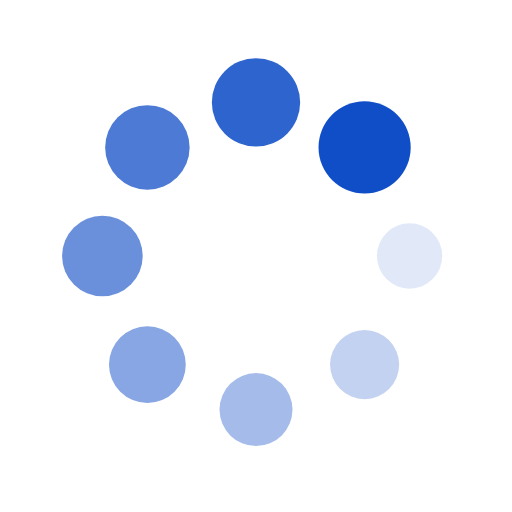
t = 0.00 s
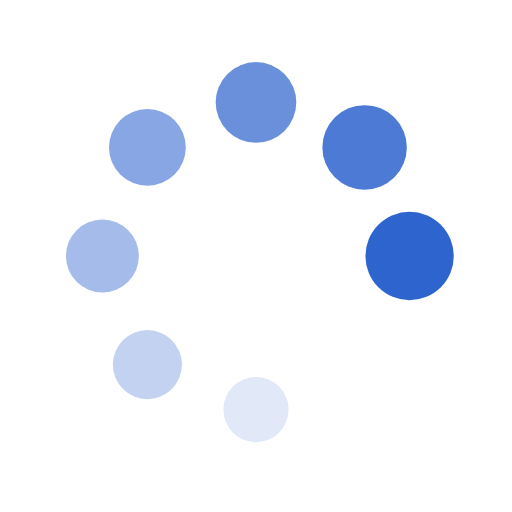
t = 0.37 s
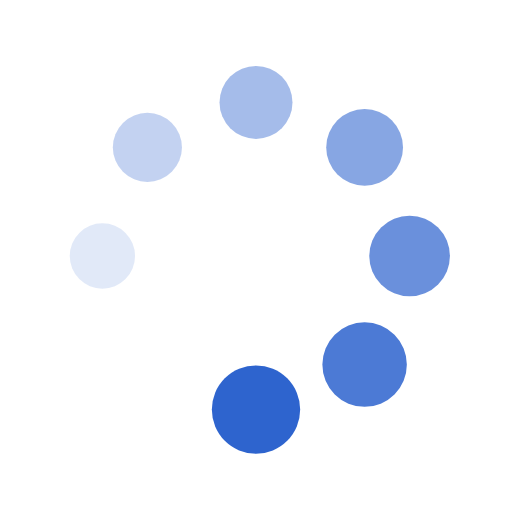
t = 0.75 s
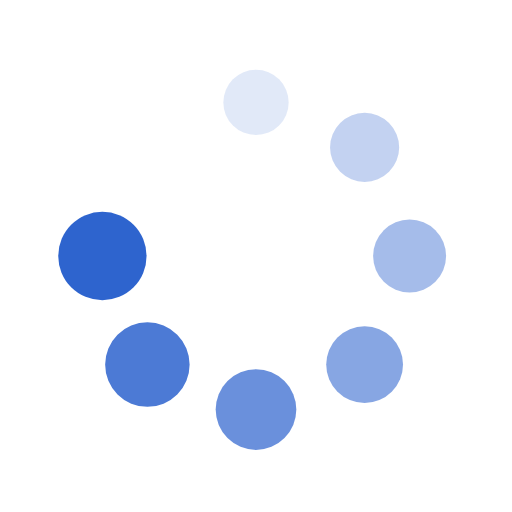
t = 1.12 s

The animated SVG that drew these frames (rendered in a browser with its animation timeline set to each time). Animation: 16 SMIL elements (animate=8,animateTransform=8); one cycle of 1.49 s, repeats indefinitely.

<?xml version="1.0" encoding="utf-8"?>
<svg xmlns="http://www.w3.org/2000/svg" xmlns:xlink="http://www.w3.org/1999/xlink" style="margin: auto; background: none; display: block; shape-rendering: auto;" width="100px" height="100px" viewBox="0 0 100 100" preserveAspectRatio="xMidYMid">
<g transform="translate(80,50)">
<g transform="rotate(0)">
<circle cx="0" cy="0" r="6" fill="#104ec7" fill-opacity="1">
  <animateTransform attributeName="transform" type="scale" begin="-1.3059701492537312s" values="1.5 1.5;1 1" keyTimes="0;1" dur="1.4925373134328357s" repeatCount="indefinite"></animateTransform>
  <animate attributeName="fill-opacity" keyTimes="0;1" dur="1.4925373134328357s" repeatCount="indefinite" values="1;0" begin="-1.3059701492537312s"></animate>
</circle>
</g>
</g><g transform="translate(71.21320343559643,71.21320343559643)">
<g transform="rotate(45)">
<circle cx="0" cy="0" r="6" fill="#104ec7" fill-opacity="0.875">
  <animateTransform attributeName="transform" type="scale" begin="-1.1194029850746268s" values="1.5 1.5;1 1" keyTimes="0;1" dur="1.4925373134328357s" repeatCount="indefinite"></animateTransform>
  <animate attributeName="fill-opacity" keyTimes="0;1" dur="1.4925373134328357s" repeatCount="indefinite" values="1;0" begin="-1.1194029850746268s"></animate>
</circle>
</g>
</g><g transform="translate(50,80)">
<g transform="rotate(90)">
<circle cx="0" cy="0" r="6" fill="#104ec7" fill-opacity="0.75">
  <animateTransform attributeName="transform" type="scale" begin="-0.9328358208955223s" values="1.5 1.5;1 1" keyTimes="0;1" dur="1.4925373134328357s" repeatCount="indefinite"></animateTransform>
  <animate attributeName="fill-opacity" keyTimes="0;1" dur="1.4925373134328357s" repeatCount="indefinite" values="1;0" begin="-0.9328358208955223s"></animate>
</circle>
</g>
</g><g transform="translate(28.786796564403577,71.21320343559643)">
<g transform="rotate(135)">
<circle cx="0" cy="0" r="6" fill="#104ec7" fill-opacity="0.625">
  <animateTransform attributeName="transform" type="scale" begin="-0.7462686567164178s" values="1.5 1.5;1 1" keyTimes="0;1" dur="1.4925373134328357s" repeatCount="indefinite"></animateTransform>
  <animate attributeName="fill-opacity" keyTimes="0;1" dur="1.4925373134328357s" repeatCount="indefinite" values="1;0" begin="-0.7462686567164178s"></animate>
</circle>
</g>
</g><g transform="translate(20,50.00000000000001)">
<g transform="rotate(180)">
<circle cx="0" cy="0" r="6" fill="#104ec7" fill-opacity="0.5">
  <animateTransform attributeName="transform" type="scale" begin="-0.5597014925373134s" values="1.5 1.5;1 1" keyTimes="0;1" dur="1.4925373134328357s" repeatCount="indefinite"></animateTransform>
  <animate attributeName="fill-opacity" keyTimes="0;1" dur="1.4925373134328357s" repeatCount="indefinite" values="1;0" begin="-0.5597014925373134s"></animate>
</circle>
</g>
</g><g transform="translate(28.78679656440357,28.786796564403577)">
<g transform="rotate(225)">
<circle cx="0" cy="0" r="6" fill="#104ec7" fill-opacity="0.375">
  <animateTransform attributeName="transform" type="scale" begin="-0.3731343283582089s" values="1.5 1.5;1 1" keyTimes="0;1" dur="1.4925373134328357s" repeatCount="indefinite"></animateTransform>
  <animate attributeName="fill-opacity" keyTimes="0;1" dur="1.4925373134328357s" repeatCount="indefinite" values="1;0" begin="-0.3731343283582089s"></animate>
</circle>
</g>
</g><g transform="translate(49.99999999999999,20)">
<g transform="rotate(270)">
<circle cx="0" cy="0" r="6" fill="#104ec7" fill-opacity="0.25">
  <animateTransform attributeName="transform" type="scale" begin="-0.18656716417910446s" values="1.5 1.5;1 1" keyTimes="0;1" dur="1.4925373134328357s" repeatCount="indefinite"></animateTransform>
  <animate attributeName="fill-opacity" keyTimes="0;1" dur="1.4925373134328357s" repeatCount="indefinite" values="1;0" begin="-0.18656716417910446s"></animate>
</circle>
</g>
</g><g transform="translate(71.21320343559643,28.78679656440357)">
<g transform="rotate(315)">
<circle cx="0" cy="0" r="6" fill="#104ec7" fill-opacity="0.125">
  <animateTransform attributeName="transform" type="scale" begin="0s" values="1.5 1.5;1 1" keyTimes="0;1" dur="1.4925373134328357s" repeatCount="indefinite"></animateTransform>
  <animate attributeName="fill-opacity" keyTimes="0;1" dur="1.4925373134328357s" repeatCount="indefinite" values="1;0" begin="0s"></animate>
</circle>
</g>
</g>
<!-- [ldio] generated by https://loading.io/ --></svg>
